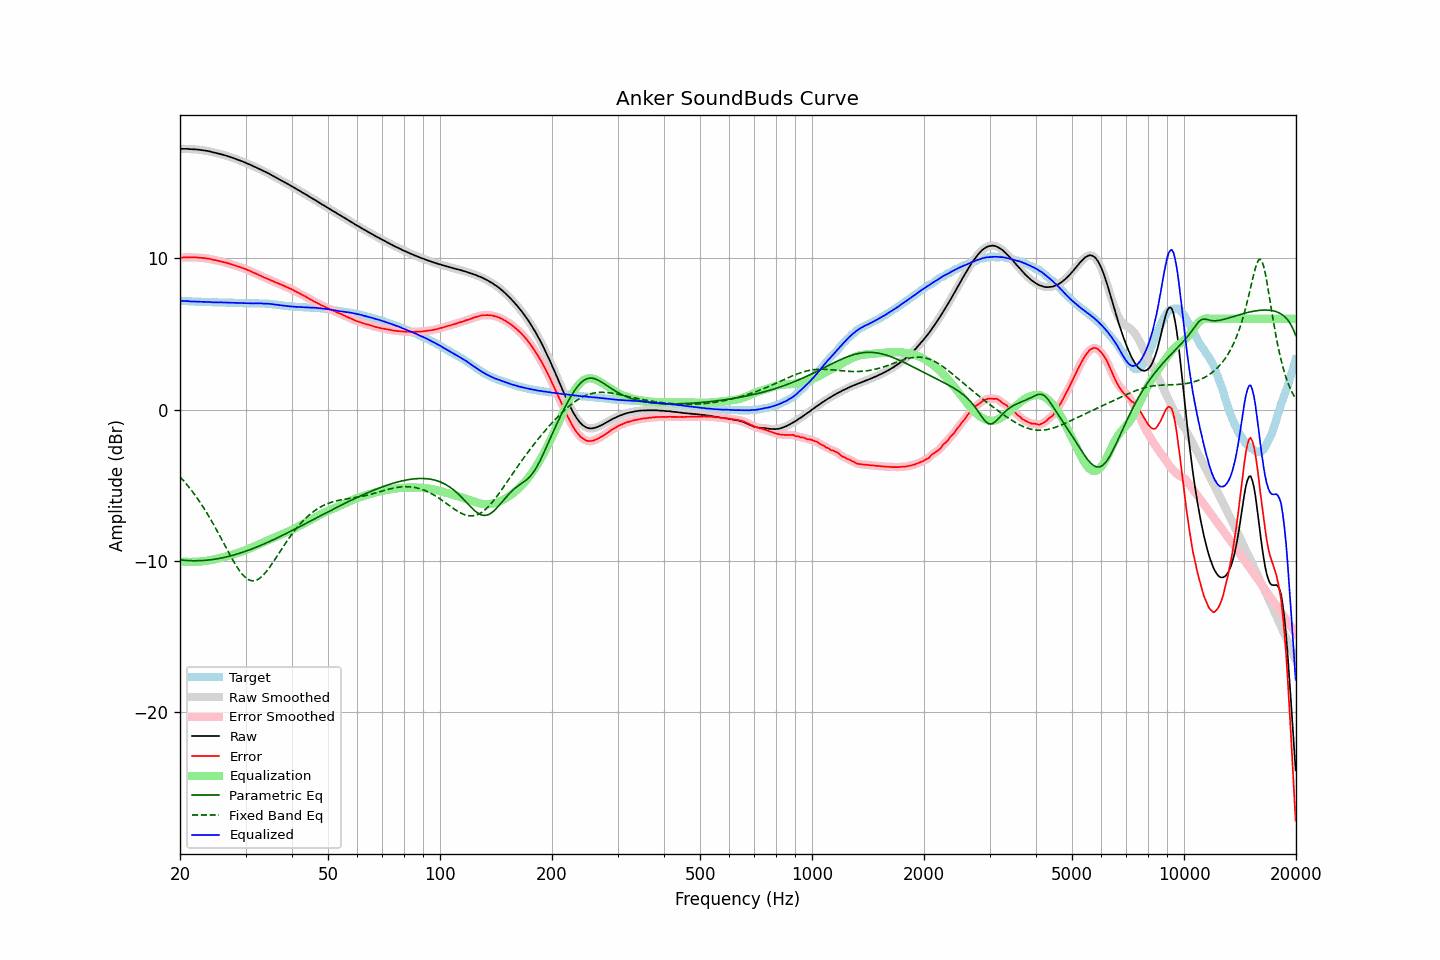

The data file committed next to this chart (first rows):
frequency, raw, error, smoothed, error_smoothed, equalization, parametric_eq, fixed_band_eq, equalized_raw, equalized_smoothed, target
20.00, 17.23, 10.04, 17.23, 10.04, -10.04, -9.93, -4.44, 7.19, 7.19, 7.19
20.20, 17.24, 10.05, 17.24, 10.05, -10.05, -9.94, -4.56, 7.19, 7.19, 7.19
20.40, 17.24, 10.06, 17.24, 10.06, -10.06, -9.96, -4.67, 7.18, 7.19, 7.18
20.61, 17.24, 10.06, 17.24, 10.06, -10.06, -9.96, -4.80, 7.18, 7.18, 7.18
20.81, 17.24, 10.07, 17.24, 10.07, -10.06, -9.97, -4.92, 7.18, 7.17, 7.17
21.02, 17.24, 10.07, 17.23, 10.07, -10.07, -9.98, -5.05, 7.17, 7.17, 7.17
21.23, 17.22, 10.06, 17.23, 10.06, -10.07, -9.98, -5.18, 7.15, 7.16, 7.16
21.44, 17.22, 10.06, 17.22, 10.06, -10.07, -9.99, -5.32, 7.15, 7.15, 7.16
21.66, 17.21, 10.06, 17.21, 10.06, -10.06, -9.99, -5.46, 7.15, 7.15, 7.15
21.87, 17.21, 10.06, 17.21, 10.06, -10.06, -9.99, -5.60, 7.15, 7.15, 7.15
22.09, 17.20, 10.06, 17.20, 10.06, -10.06, -9.99, -5.75, 7.14, 7.14, 7.14
22.31, 17.19, 10.05, 17.19, 10.05, -10.05, -9.99, -5.90, 7.14, 7.14, 7.14
22.54, 17.18, 10.04, 17.18, 10.04, -10.04, -9.98, -6.05, 7.13, 7.13, 7.14
22.76, 17.16, 10.03, 17.16, 10.03, -10.04, -9.98, -6.21, 7.12, 7.13, 7.13
22.99, 17.15, 10.02, 17.15, 10.03, -10.03, -9.97, -6.37, 7.12, 7.12, 7.13
23.22, 17.13, 10.01, 17.13, 10.01, -10.02, -9.97, -6.54, 7.11, 7.12, 7.11
23.45, 17.12, 10.01, 17.12, 10.00, -10.00, -9.96, -6.71, 7.12, 7.12, 7.11
23.69, 17.10, 9.99, 17.10, 9.99, -9.99, -9.95, -6.88, 7.11, 7.12, 7.11
23.92, 17.08, 9.98, 17.08, 9.97, -9.97, -9.94, -7.06, 7.11, 7.11, 7.10
24.16, 17.06, 9.96, 17.05, 9.95, -9.95, -9.93, -7.24, 7.11, 7.10, 7.10
24.40, 17.02, 9.92, 17.03, 9.93, -9.93, -9.91, -7.42, 7.09, 7.10, 7.10
24.65, 17.00, 9.90, 17.00, 9.90, -9.91, -9.90, -7.61, 7.09, 7.09, 7.10
24.89, 16.98, 9.89, 16.97, 9.88, -9.88, -9.88, -7.80, 7.10, 7.09, 7.09
25.14, 16.95, 9.86, 16.95, 9.86, -9.86, -9.86, -8.00, 7.09, 7.09, 7.09
25.39, 16.92, 9.83, 16.92, 9.84, -9.83, -9.84, -8.19, 7.09, 7.09, 7.09
25.65, 16.90, 9.81, 16.90, 9.81, -9.81, -9.82, -8.39, 7.09, 7.09, 7.09
25.91, 16.87, 9.78, 16.87, 9.78, -9.78, -9.80, -8.59, 7.09, 7.09, 7.09
26.16, 16.84, 9.75, 16.84, 9.76, -9.76, -9.78, -8.79, 7.08, 7.09, 7.09
26.43, 16.81, 9.72, 16.81, 9.73, -9.73, -9.76, -8.99, 7.08, 7.08, 7.08
26.69, 16.78, 9.71, 16.78, 9.70, -9.70, -9.73, -9.19, 7.08, 7.08, 7.07
26.96, 16.74, 9.67, 16.74, 9.67, -9.67, -9.71, -9.39, 7.07, 7.08, 7.07
27.23, 16.71, 9.64, 16.71, 9.64, -9.64, -9.68, -9.59, 7.07, 7.07, 7.07
27.50, 16.67, 9.60, 16.67, 9.60, -9.60, -9.65, -9.78, 7.07, 7.07, 7.07
27.77, 16.64, 9.57, 16.64, 9.57, -9.57, -9.62, -9.97, 7.07, 7.07, 7.07
28.05, 16.60, 9.54, 16.60, 9.54, -9.54, -9.59, -10.15, 7.06, 7.06, 7.06
28.33, 16.56, 9.50, 16.56, 9.50, -9.50, -9.56, -10.32, 7.06, 7.06, 7.06
28.62, 16.52, 9.46, 16.52, 9.47, -9.47, -9.53, -10.49, 7.05, 7.05, 7.06
28.90, 16.48, 9.43, 16.48, 9.43, -9.43, -9.50, -10.64, 7.05, 7.05, 7.04
29.19, 16.44, 9.40, 16.44, 9.40, -9.40, -9.46, -10.79, 7.04, 7.04, 7.04
29.48, 16.40, 9.36, 16.40, 9.36, -9.36, -9.43, -10.91, 7.04, 7.04, 7.04
29.78, 16.36, 9.33, 16.36, 9.32, -9.32, -9.39, -11.02, 7.04, 7.04, 7.03
30.08, 16.31, 9.28, 16.31, 9.28, -9.28, -9.35, -11.12, 7.03, 7.03, 7.03
30.38, 16.26, 9.23, 16.26, 9.24, -9.24, -9.31, -11.20, 7.02, 7.03, 7.03
30.68, 16.22, 9.19, 16.22, 9.19, -9.19, -9.28, -11.26, 7.03, 7.03, 7.02
30.99, 16.17, 9.15, 16.17, 9.14, -9.15, -9.24, -11.29, 7.02, 7.02, 7.02
31.30, 16.12, 9.10, 16.12, 9.10, -9.10, -9.20, -11.31, 7.02, 7.02, 7.02
31.61, 16.07, 9.04, 16.07, 9.05, -9.05, -9.15, -11.31, 7.02, 7.02, 7.03
31.93, 16.03, 9.00, 16.03, 9.00, -9.00, -9.11, -11.29, 7.03, 7.02, 7.03
32.24, 15.98, 8.95, 15.98, 8.95, -8.95, -9.07, -11.25, 7.03, 7.03, 7.03
32.57, 15.93, 8.91, 15.93, 8.91, -8.90, -9.03, -11.19, 7.03, 7.03, 7.02
32.89, 15.88, 8.86, 15.88, 8.86, -8.86, -8.98, -11.11, 7.02, 7.02, 7.02
33.22, 15.83, 8.81, 15.83, 8.81, -8.81, -8.94, -11.02, 7.02, 7.02, 7.02
33.55, 15.77, 8.75, 15.77, 8.76, -8.76, -8.89, -10.91, 7.01, 7.01, 7.02
33.89, 15.72, 8.71, 15.72, 8.71, -8.71, -8.84, -10.79, 7.01, 7.01, 7.01
34.23, 15.67, 8.67, 15.67, 8.66, -8.67, -8.80, -10.66, 7.00, 7.00, 7.00
34.57, 15.62, 8.62, 15.62, 8.62, -8.62, -8.75, -10.53, 7.00, 7.00, 7.00
34.92, 15.56, 8.58, 15.56, 8.58, -8.57, -8.70, -10.38, 6.99, 6.99, 6.98
35.27, 15.50, 8.53, 15.50, 8.53, -8.53, -8.65, -10.23, 6.97, 6.98, 6.97
35.62, 15.45, 8.49, 15.44, 8.48, -8.48, -8.60, -10.07, 6.97, 6.96, 6.96
35.97, 15.38, 8.42, 15.39, 8.43, -8.44, -8.55, -9.91, 6.94, 6.95, 6.96
... 635 more rows
